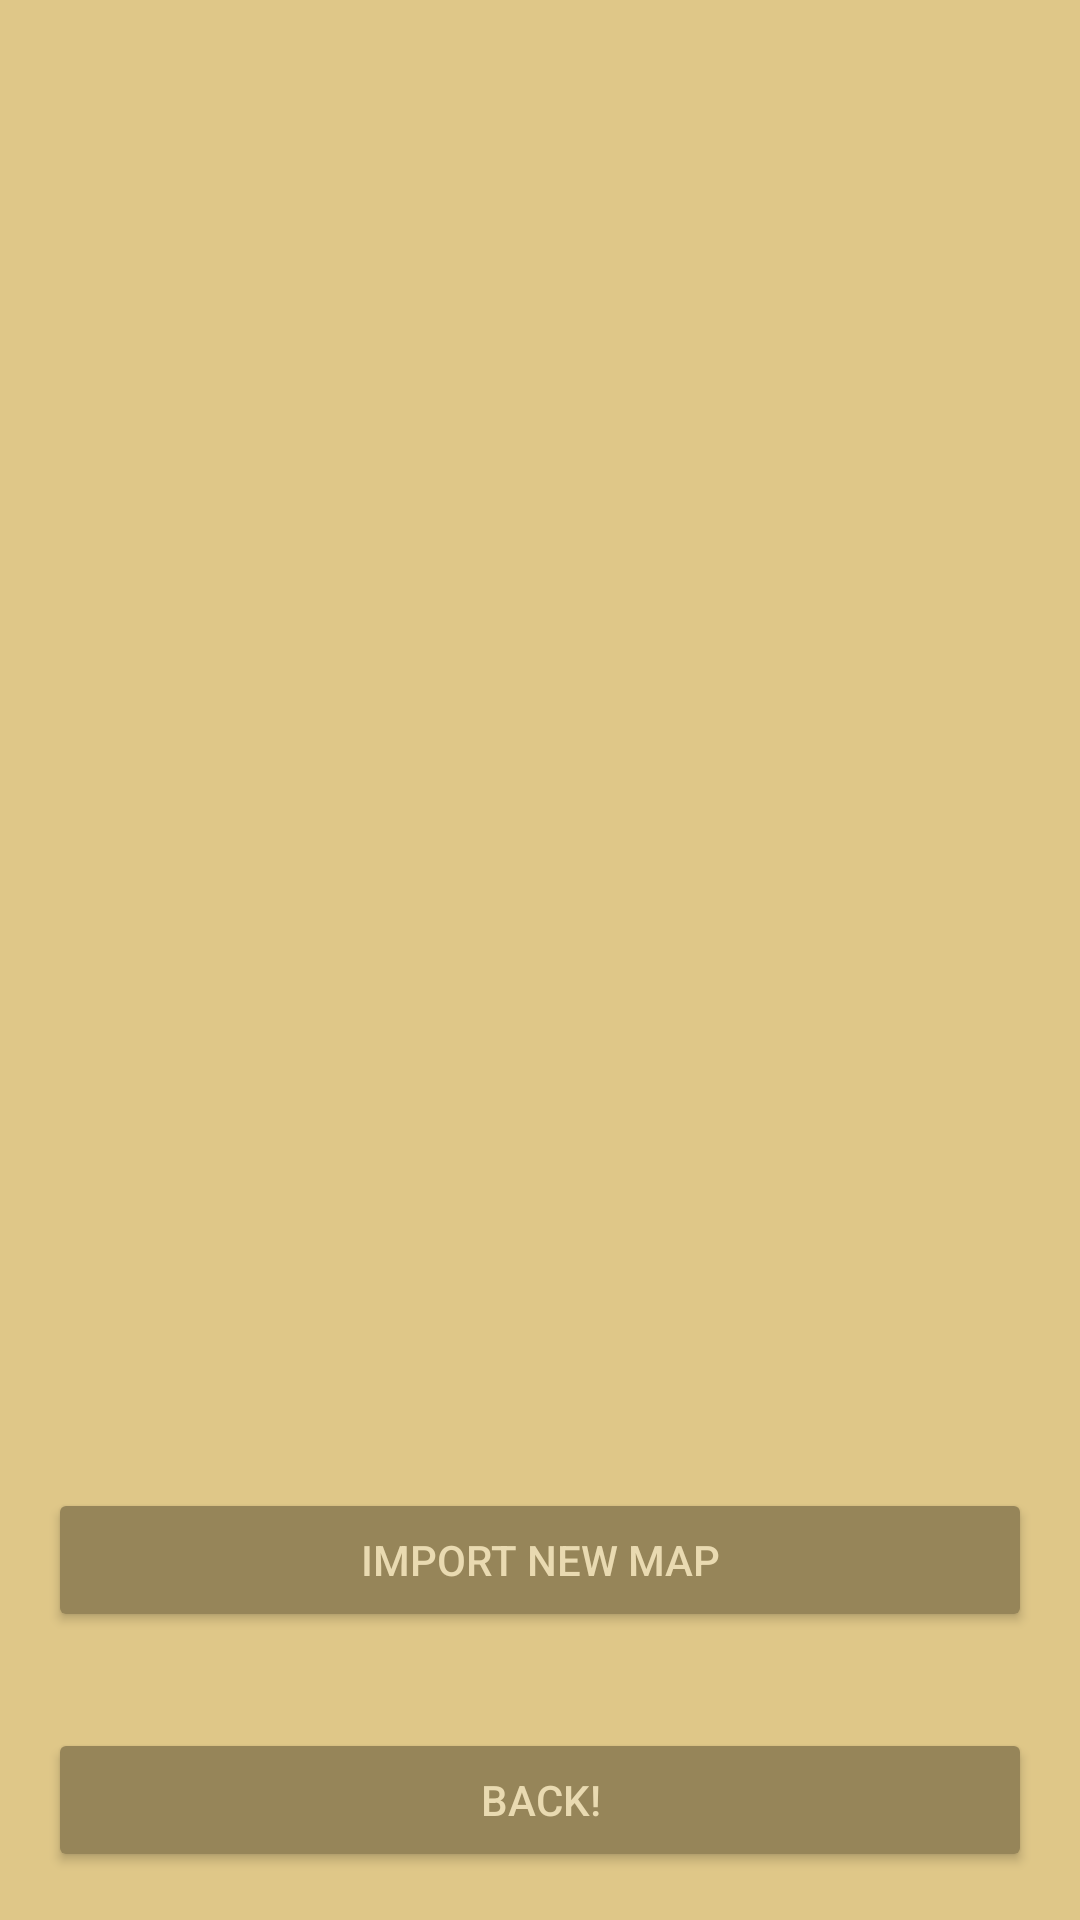

This screen was rendered from an Android layout file. Write that file and the resources it references.
<!-- AndroidManifest.xml: application theme AppTheme -->
<!-- res/layout/fragment_map_packs.xml -->
<?xml version="1.0" encoding="utf-8"?>
<RelativeLayout xmlns:android="http://schemas.android.com/apk/res/android"
              android:layout_width="match_parent"
              android:layout_height="match_parent">

        <ListView
            android:id="@+id/map_pack_list_view"
            android:layout_width="match_parent"
            android:layout_height="match_parent"
            android:layout_margin="16dp"
            android:layout_above="@+id/import_map_btn"
            android:scrollbars="vertical"
            />

        <Button
            android:id="@id/import_map_btn"
            android:layout_width="match_parent"
            android:layout_height="wrap_content"
            android:layout_margin="16dp"
            android:layout_above="@+id/back_btn"
            android:text="@string/import_map_btn"
            />

        <Button
            android:id="@id/back_btn"
            android:layout_alignParentBottom="true"
            android:layout_width="match_parent"
            android:layout_height="wrap_content"
            android:layout_margin="16dp"
            android:text="@string/back_btn_label"
            />

</RelativeLayout>
<!-- resources referenced by this layout -->
<resources>
  <string name="back_btn_label">Back!</string>
  <string name="import_map_btn">Import new Map</string>
  <style name="AppTheme" parent="Theme.AppCompat.Light.NoActionBar">
          
          <item name="colorPrimary">@color/colorPrimary</item>
          <item name="colorPrimaryDark">@color/colorPrimaryDark</item>
          <item name="colorAccent">@color/colorAccent</item>
          <item name="android:background">@color/colorPrimary</item>
          <item name="android:buttonStyle">@style/AppButtonStyle</item>
      </style>
  <color name="colorPrimary">#DFC788</color>
  <color name="colorPrimaryDark">#6c6040</color>
  <color name="colorAccent">#968559</color>
  <style name="AppButtonStyle" parent="Widget.AppCompat.Button.Colored">
          
          <item name="android:textColor">@color/textColor</item>
      </style>
  <color name="textColor">#e9dab1</color>
</resources>
